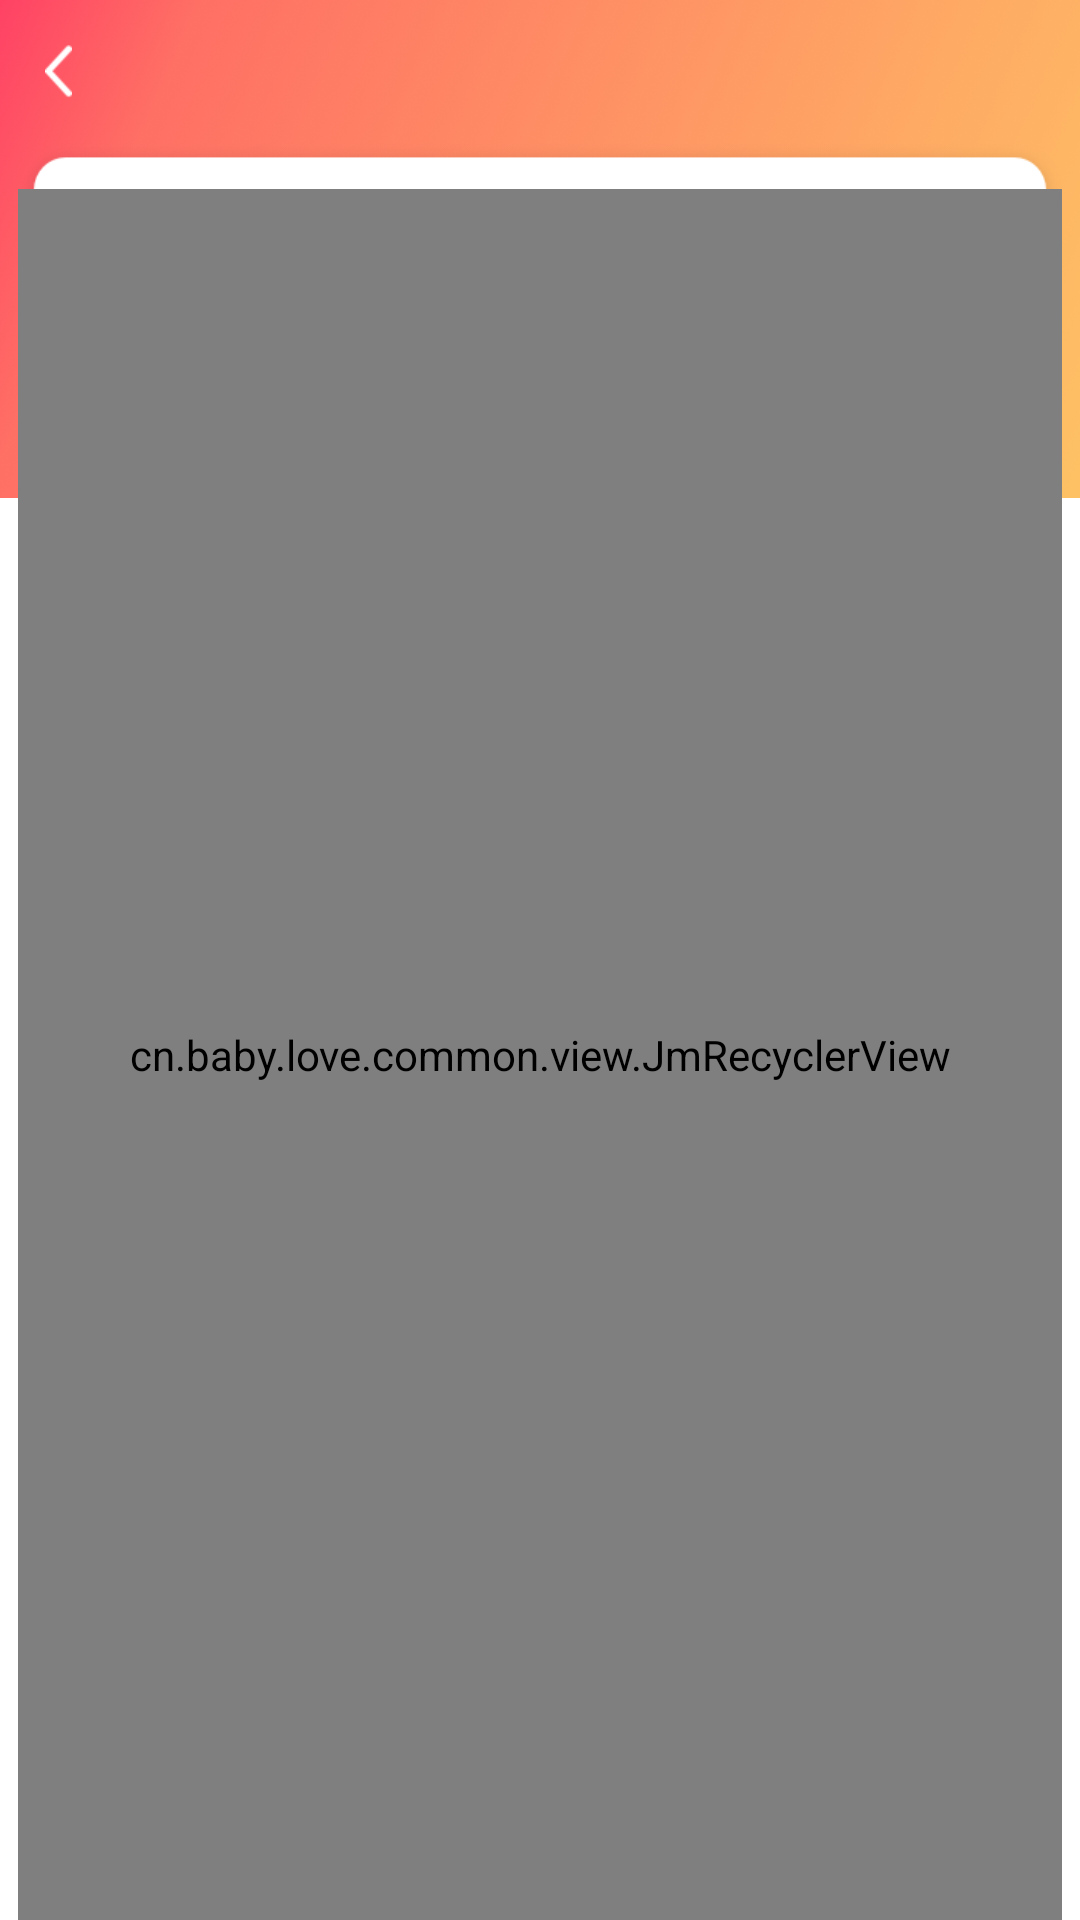

Reconstruct the res/layout file that produces this screen, plus the resources it refers to.
<!-- AndroidManifest.xml: application theme AppTheme -->
<!-- res/layout/activity_liked.xml -->
<?xml version="1.0" encoding="utf-8"?>
<RelativeLayout xmlns:android="http://schemas.android.com/apk/res/android"
    xmlns:tools="http://schemas.android.com/tools"
    android:layout_width="match_parent"
    android:layout_height="match_parent"
    android:background="@drawable/bg_header"
    android:clipToPadding="true"
    android:fitsSystemWindows="true"
    android:orientation="vertical"
    tools:context="cn.baby.love.activity.mine.FeedBackActivity">

    
    <LinearLayout
        android:layout_width="match_parent"
        android:layout_height="match_parent"
        android:orientation="vertical">

        <LinearLayout
            android:layout_width="match_parent"
            android:layout_height="@dimen/top_header_bg_height"
            android:background="@drawable/bg_header"
            android:orientation="vertical" />

        <LinearLayout
            android:layout_width="match_parent"
            android:layout_height="match_parent"
            android:background="@color/white"
            android:orientation="vertical" />
    </LinearLayout>

    <LinearLayout
        android:layout_width="match_parent"
        android:layout_height="match_parent"
        android:orientation="vertical">

        <include layout="@layout/layout_header" />

        <LinearLayout
            android:layout_width="match_parent"
            android:layout_height="match_parent"
            android:background="@drawable/bg_collect"
            android:layout_marginLeft="6dp"
            android:layout_marginRight="6dp"
            android:paddingTop="15dp"
            android:orientation="vertical">

            <cn.baby.love.common.view.JmRecyclerView
                android:id="@+id/mJmRecyclerView"
                android:layout_width="match_parent"
                android:layout_height="match_parent" />
        </LinearLayout>

    </LinearLayout>


</RelativeLayout>
<!-- res/layout/layout_header.xml (included above) -->
<?xml version="1.0" encoding="utf-8"?>
<RelativeLayout xmlns:android="http://schemas.android.com/apk/res/android"
    android:layout_width="match_parent"
    android:layout_height="48dp"
    android:paddingLeft="15dp"
    android:paddingRight="15dp"
    android:orientation="horizontal">

    <RelativeLayout
        android:id="@+id/leftIconLy"
        android:layout_width="wrap_content"
        android:layout_height="match_parent"
        android:paddingTop="5dp"
        android:paddingBottom="5dp"
        android:layout_centerVertical="true"
        android:paddingRight="10dp">
        <ImageView
            android:id="@+id/leftIcon"
            android:layout_width="wrap_content"
            android:layout_height="wrap_content"
            android:layout_centerVertical="true"
            android:background="@color/transparent"
            android:src="@drawable/icon_white_back" />
    </RelativeLayout>
    <TextView
        android:id="@+id/centerTv"
        android:layout_width="wrap_content"
        android:layout_height="wrap_content"
        android:layout_centerInParent="true"
        android:layout_gravity="center"
        android:textColor="@color/white"
        android:textSize="18sp" />

    <RelativeLayout
        android:id="@+id/rightLayout"
        android:layout_width="wrap_content"
        android:layout_height="wrap_content"
        android:layout_centerVertical="true"
        android:layout_toRightOf="@id/centerTv"
        android:layout_alignParentRight="true"
        android:padding="5dp">
        <TextView
            android:id="@+id/rightTv1"
            android:layout_width="wrap_content"
            android:layout_height="wrap_content"
            android:layout_alignParentRight="true"
            android:text="右1"
            android:layout_centerVertical="true"
            android:textColor="@color/gray_666"
            android:textSize="11sp"
            android:visibility="gone" />

        <TextView
            android:id="@+id/rightTv2"
            android:layout_width="wrap_content"
            android:layout_height="wrap_content"
            android:layout_centerVertical="true"
            android:layout_marginLeft="2dp"
            android:layout_toLeftOf="@id/rightTv1"
            android:text="右2"
            android:textColor="@color/gray_666"
            android:textSize="11sp"
            android:visibility="gone" />

        <ImageButton
            android:id="@+id/rightIcon"
            android:layout_width="wrap_content"
            android:layout_height="wrap_content"
            android:layout_centerVertical="true"
            android:padding="5dp"
            android:layout_toLeftOf="@id/rightTv2"
            android:background="@color/transparent"
            android:src="@drawable/icon_sort"
            android:visibility="gone" />
    </RelativeLayout>

</RelativeLayout>
<!-- resources referenced by this layout -->
<resources>
  <color name="gray_666">#666666</color>
  <color name="transparent">#00000000</color>
  <color name="white">#ffffff</color>
  <dimen name="top_header_bg_height">166dp</dimen>
  <!-- drawable bg_collect: png bitmap (drawable-xhdpi, 25926 bytes) -->
  <!-- drawable bg_header: png bitmap (drawable-xhdpi, 198445 bytes) -->
  <!-- drawable icon_sort: png bitmap (drawable-xhdpi, 374 bytes) -->
  <!-- drawable icon_white_back: png bitmap (drawable-xhdpi, 510 bytes) -->
  <style name="AppTheme" parent="Theme.AppCompat.Light.NoActionBar">
          
          <item name="colorPrimary">@color/colorPrimary</item>
          <item name="colorPrimaryDark">@color/colorPrimaryDark</item>
          <item name="colorAccent">@color/colorAccent</item>
      </style>
  <color name="colorPrimary">#ffffff</color>
  <color name="colorPrimaryDark">#ffffff</color>
  <color name="colorAccent">#ffffff</color>
</resources>
